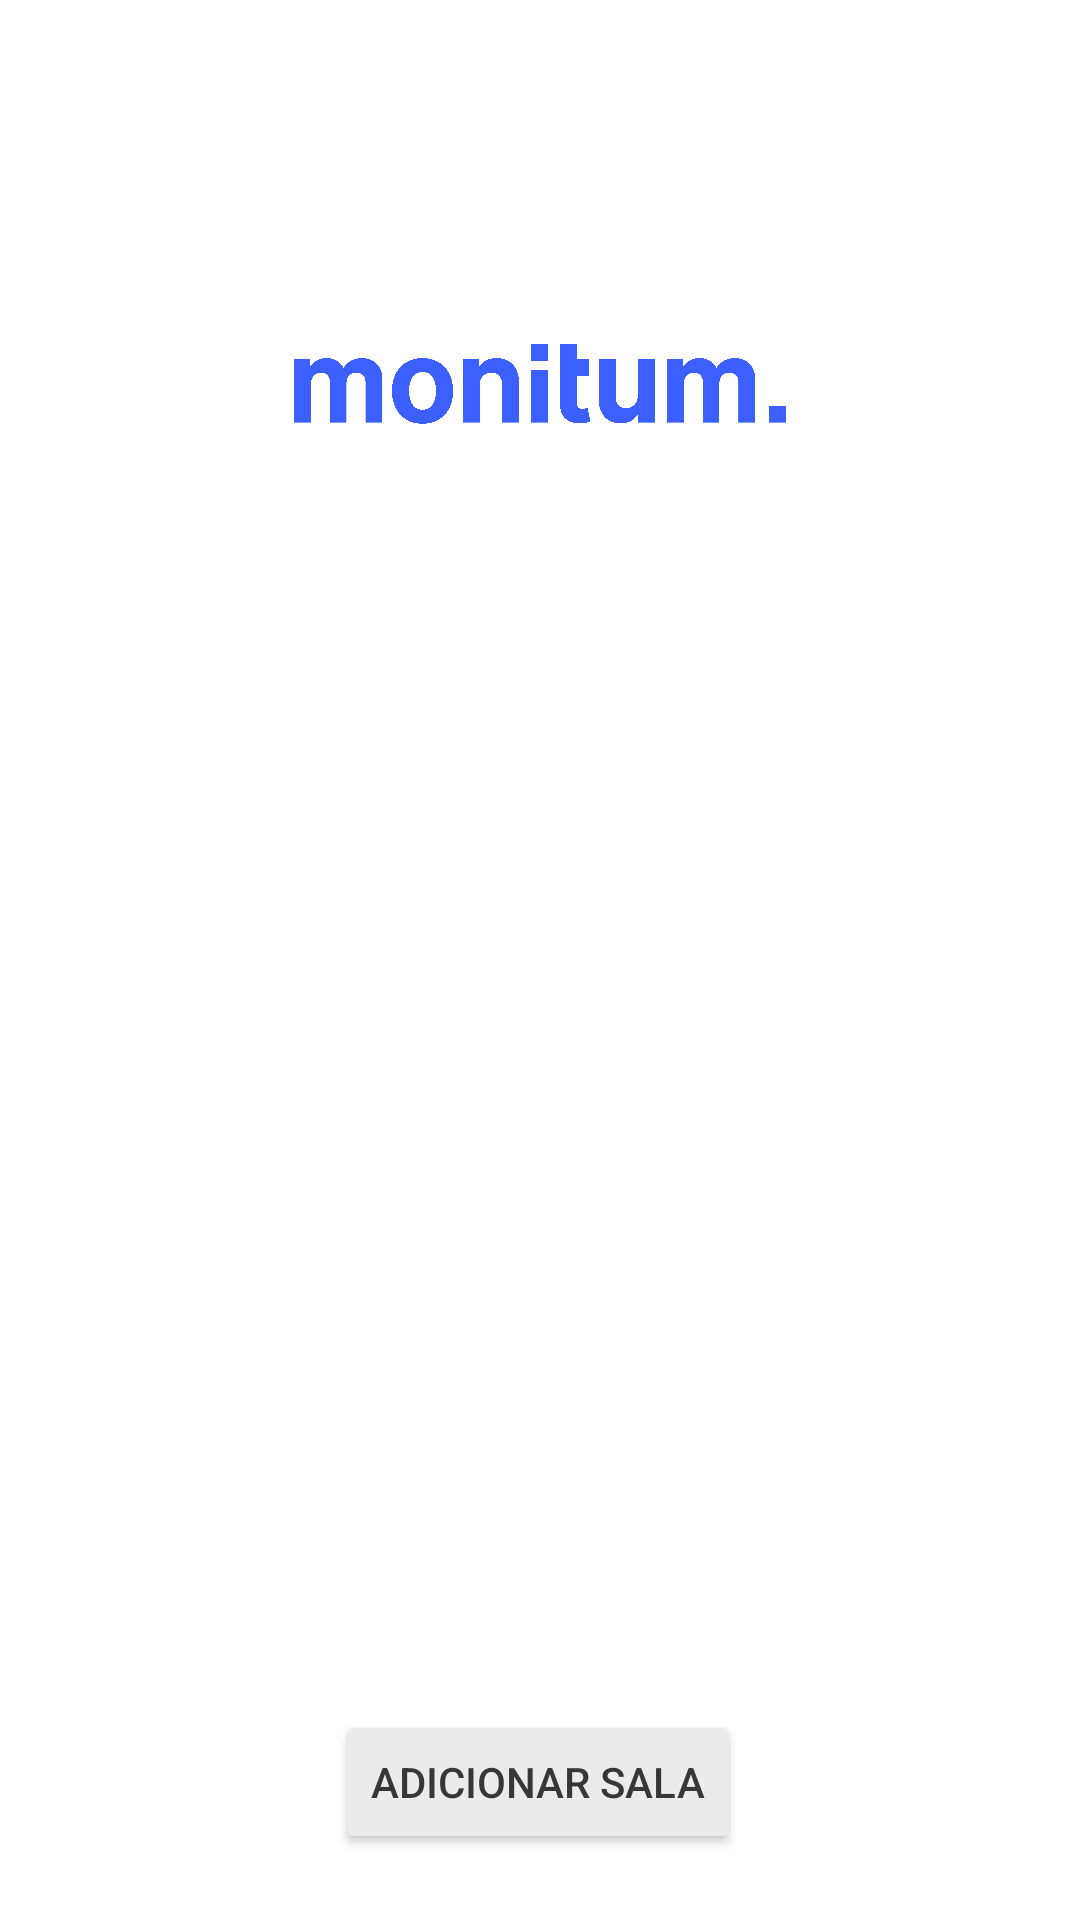

Write the Android layout XML for this screen, with the resource values it uses.
<!-- AndroidManifest.xml: application theme Theme.MonitumPDM -->
<!-- res/layout/activity_menu_principal_gestor.xml -->
<?xml version="1.0" encoding="utf-8"?>
<androidx.constraintlayout.widget.ConstraintLayout xmlns:android="http://schemas.android.com/apk/res/android"
    xmlns:app="http://schemas.android.com/apk/res-auto"
    xmlns:tools="http://schemas.android.com/tools"
    android:layout_width="match_parent"
    android:layout_height="match_parent"
    tools:context=".MenuPrincipalGestorActivity">


    <ListView
        android:id="@+id/listViewSalasGestor"
        android:layout_width="363dp"
        android:layout_height="374dp"
        android:layout_marginStart="25dp"
        android:layout_marginTop="32dp"
        android:layout_marginEnd="25dp"
        android:divider="#fff"
        android:dividerHeight="25dp"
        app:layout_constraintEnd_toEndOf="parent"
        app:layout_constraintHorizontal_bias="1.0"
        app:layout_constraintStart_toStartOf="parent"
        app:layout_constraintTop_toBottomOf="@+id/imageViewLogoMonitum" />

    <ImageView
        android:id="@+id/imageViewLogoMonitum"
        android:layout_width="164dp"
        android:layout_height="32dp"
        android:layout_marginTop="32dp"
        android:adjustViewBounds="true"
        app:layout_constraintEnd_toEndOf="parent"
        app:layout_constraintStart_toStartOf="parent"
        app:layout_constraintTop_toBottomOf="@+id/imageViewIPCALogo"
        app:srcCompat="@drawable/monitumhoriz_300" />

    <ImageView
        android:id="@+id/imageViewIPCALogo"
        android:layout_width="128dp"
        android:layout_height="64dp"
        android:layout_marginTop="16dp"
        android:layout_marginEnd="32dp"
        android:adjustViewBounds="true"
        app:layout_constraintEnd_toEndOf="parent"
        app:layout_constraintTop_toTopOf="parent"
        app:srcCompat="@drawable/ipca_pt" />

    <Button
        android:id="@+id/buttonAddSala"
        android:layout_width="wrap_content"
        android:layout_height="wrap_content"
        android:layout_marginTop="20dp"
        android:backgroundTint="#EBEBEB"
        android:text="Adicionar sala"
        android:textAlignment="viewStart"
        android:textColor="#373737"
        app:cornerRadius="0dp"
        app:layout_constraintEnd_toEndOf="parent"
        app:layout_constraintHorizontal_bias="0.497"
        app:layout_constraintStart_toStartOf="parent"
        app:layout_constraintTop_toBottomOf="@+id/listViewSalasGestor" />


</androidx.constraintlayout.widget.ConstraintLayout>
<!-- resources referenced by this layout -->
<resources>
  <!-- drawable monitumhoriz_300: png bitmap (drawable, 71187 bytes) -->
  <style name="Theme.MonitumPDM" parent="Theme.MaterialComponents.DayNight.NoActionBar">
          
          <item name="colorPrimary">@color/purple_500</item>
          <item name="colorPrimaryVariant">@color/purple_700</item>
          <item name="colorOnPrimary">@color/white</item>
          
          <item name="colorSecondary">@color/teal_200</item>
          <item name="colorSecondaryVariant">@color/teal_700</item>
          <item name="colorOnSecondary">@color/black</item>
          
          <item name="android:statusBarColor">?attr/colorPrimaryVariant</item>
          
      </style>
  <!-- not gathered from this repository: default colours our renderer supplied (Android Studio template values) -->
  <color name="purple_500">#FF6200EE</color>
  <color name="purple_700">#FF3700B3</color>
  <color name="teal_200">#FF03DAC5</color>
  <color name="teal_700">#FF018786</color>
  <color name="black">#FF000000</color>
  <color name="white">#FFFFFFFF</color>
</resources>
